pico-8 play session: no input (idle), after a click and taps of 🅾, ❎, 🅾+❎, 🅾 in the second before t = 0

[t = 1 s] idle ~1s (no d-pad/buttons)
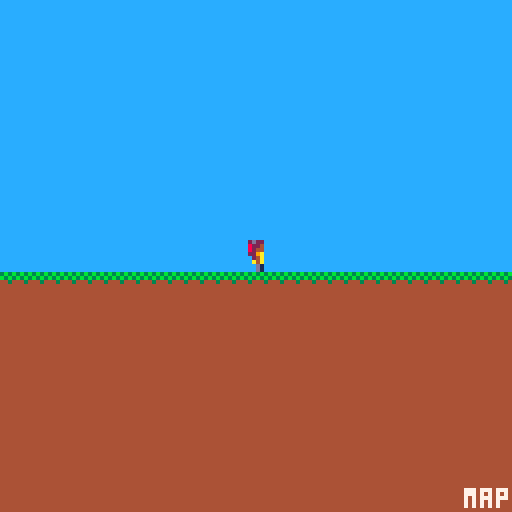

pico-8 cartridge
version 16
__lua__
-- add some ground, now we have a scene!
-- bright moth games

function _init()
	menuitem(1, "next demo", loadnextdemo)
end

function _update()

end

function _draw()
	cls(12)
	-- draws a section of the map
	-- start from location (0,0), 
	-- we want to start drawing at
	-- (0,28) on the screen and we
	-- want to draw 16x16 tiles of
	-- the map.
	map(0,0,0,28,16,16)
	spr(0, 60, 60, 1, 1, left)
	print("map", 116, 122, 7)
end

-->8
-- demo switching

function loadnextdemo()
	load('animation.p8', 'previous demo')	
end
__gfx__
002d2200000000000000000000000000000000000000000000000000000000000000000000000000000000000000000000000000000000000000000000000000
00822400000000000000000000000000000000000000000000000000000000000000000000000000000000000000000000000000000000000000000000000000
00824400000000000000000000000000000000000000000000000000000000000000000000000000000000000000000000000000000000000000000000000000
00229a00000000000000000000000000000000000000000000000000000000000000000000000000000000000000000000000000000000000000000000000000
00024a00000000000000000000000000000000000000000000000000000000000000000000000000000000000000000000000000000000000000000000000000
000a4a00000000000000000000000000000000000000000000000000000000000000000000000000000000000000000000000000000000000000000000000000
0000d100000000000000000000000000000000000000000000000000000000000000000000000000000000000000000000000000000000000000000000000000
0000d100000000000000000000000000000000000000000000000000000000000000000000000000000000000000000000000000000000000000000000000000
00000000000000000000000000000000000000000000000000000000000000000000000000000000000000000000000000000000000000000000000000000000
00000000000000000000000000000000000000000000000000000000000000000000000000000000000000000000000000000000000000000000000000000000
00000000000000000000000000000000000000000000000000000000000000000000000000000000000000000000000000000000000000000000000000000000
00000000000000000000000000000000000000000000000000000000000000000000000000000000000000000000000000000000000000000000000000000000
00000000000000000000000000000000000000000000000000000000000000000000000000000000000000000000000000000000000000000000000000000000
00000000000000000000000000000000000000000000000000000000000000000000000000000000000000000000000000000000000000000000000000000000
00000000000000000000000000000000000000000000000000000000000000000000000000000000000000000000000000000000000000000000000000000000
00000000000000000000000000000000000000000000000000000000000000000000000000000000000000000000000000000000000000000000000000000000
00000000000000000000000000000000000000000000000000000000000000000000000000000000000000000000000000000000000000000000000000000000
00000000000000000000000000000000000000000000000000000000000000000000000000000000000000000000000000000000000000000000000000000000
00000000000000000000000000000000000000000000000000000000000000000000000000000000000000000000000000000000000000000000000000000000
00000000000000000000000000000000000000000000000000000000000000000000000000000000000000000000000000000000000000000000000000000000
00000000000000000000000000000000000000000000000000000000000000000000000000000000000000000000000000000000000000000000000000000000
00000000000000000000000000000000000000000000000000000000000000000000000000000000000000000000000000000000000000000000000000000000
00000000000000000000000000000000000000000000000000000000000000000000000000000000000000000000000000000000000000000000000000000000
00000000000000000000000000000000000000000000000000000000000000000000000000000000000000000000000000000000000000000000000000000000
3b3b3b3b444444440000000000000000000000000000000000000000000000000000000000000000000000000000000000000000000000000000000000000000
b3b3b3b3444444440000000000000000000000000000000000000000000000000000000000000000000000000000000000000000000000000000000000000000
44344434444444440000000000000000000000000000000000000000000000000000000000000000000000000000000000000000000000000000000000000000
44444444444444440000000000000000000000000000000000000000000000000000000000000000000000000000000000000000000000000000000000000000
44444444444444440000000000000000000000000000000000000000000000000000000000000000000000000000000000000000000000000000000000000000
44444444444444440000000000000000000000000000000000000000000000000000000000000000000000000000000000000000000000000000000000000000
44444444444444440000000000000000000000000000000000000000000000000000000000000000000000000000000000000000000000000000000000000000
44444444444444440000000000000000000000000000000000000000000000000000000000000000000000000000000000000000000000000000000000000000
__map__
0000000000000000000000000000000000000000000000000000000000000000000000000000000000000000000000000000000000000000000000000000000000000000000000000000000000000000000000000000000000000000000000000000000000000000000000000000000000000000000000000000000000000000
0000000000000000000000000000000000000000000000000000000000000000000000000000000000000000000000000000000000000000000000000000000000000000000000000000000000000000000000000000000000000000000000000000000000000000000000000000000000000000000000000000000000000000
0000000000000000000000000000000000000000000000000000000000000000000000000000000000000000000000000000000000000000000000000000000000000000000000000000000000000000000000000000000000000000000000000000000000000000000000000000000000000000000000000000000000000000
0000000000000000000000000000000000000000000000000000000000000000000000000000000000000000000000000000000000000000000000000000000000000000000000000000000000000000000000000000000000000000000000000000000000000000000000000000000000000000000000000000000000000000
0000000000000000000000000000000000000000000000000000000000000000000000000000000000000000000000000000000000000000000000000000000000000000000000000000000000000000000000000000000000000000000000000000000000000000000000000000000000000000000000000000000000000000
3030303030303030303030303030303000000000000000000000000000000000000000000000000000000000000000000000000000000000000000000000000000000000000000000000000000000000000000000000000000000000000000000000000000000000000000000000000000000000000000000000000000000000
3131313131313131313131313131313100000000000000000000000000000000000000000000000000000000000000000000000000000000000000000000000000000000000000000000000000000000000000000000000000000000000000000000000000000000000000000000000000000000000000000000000000000000
3131313131313131313131313131313100000000000000000000000000000000000000000000000000000000000000000000000000000000000000000000000000000000000000000000000000000000000000000000000000000000000000000000000000000000000000000000000000000000000000000000000000000000
3131313131313131313131313131313100000000000000000000000000000000000000000000000000000000000000000000000000000000000000000000000000000000000000000000000000000000000000000000000000000000000000000000000000000000000000000000000000000000000000000000000000000000
3131313131313131313131313131313100000000000000000000000000000000000000000000000000000000000000000000000000000000000000000000000000000000000000000000000000000000000000000000000000000000000000000000000000000000000000000000000000000000000000000000000000000000
3131313131313131313131313131313100000000000000000000000000000000000000000000000000000000000000000000000000000000000000000000000000000000000000000000000000000000000000000000000000000000000000000000000000000000000000000000000000000000000000000000000000000000
3131313131313131313131313131313100000000000000000000000000000000000000000000000000000000000000000000000000000000000000000000000000000000000000000000000000000000000000000000000000000000000000000000000000000000000000000000000000000000000000000000000000000000
3131313131313131313131313131313100000000000000000000000000000000000000000000000000000000000000000000000000000000000000000000000000000000000000000000000000000000000000000000000000000000000000000000000000000000000000000000000000000000000000000000000000000000
3131313131313131313131313131313100000000000000000000000000000000000000000000000000000000000000000000000000000000000000000000000000000000000000000000000000000000000000000000000000000000000000000000000000000000000000000000000000000000000000000000000000000000
3131313131313131313131313131313100000000000000000000000000000000000000000000000000000000000000000000000000000000000000000000000000000000000000000000000000000000000000000000000000000000000000000000000000000000000000000000000000000000000000000000000000000000
3131313131313131313131313131313100000000000000000000000000000000000000000000000000000000000000000000000000000000000000000000000000000000000000000000000000000000000000000000000000000000000000000000000000000000000000000000000000000000000000000000000000000000
